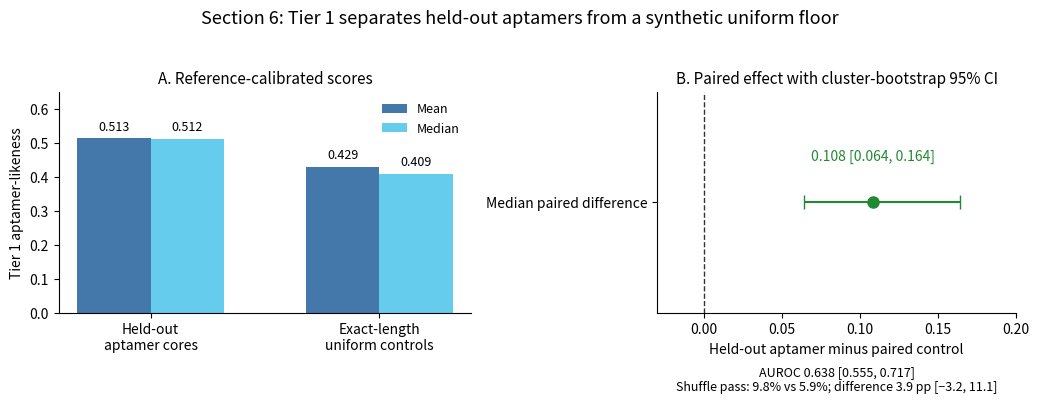
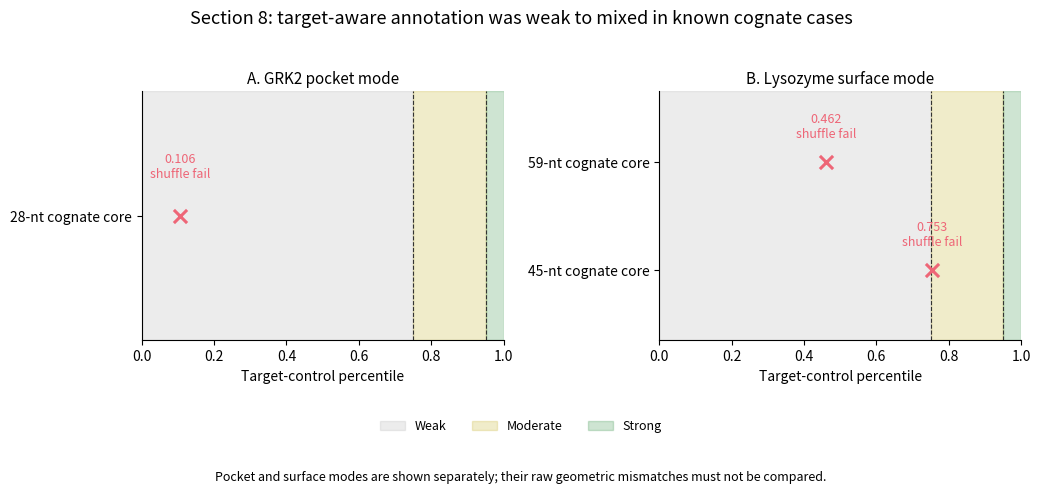
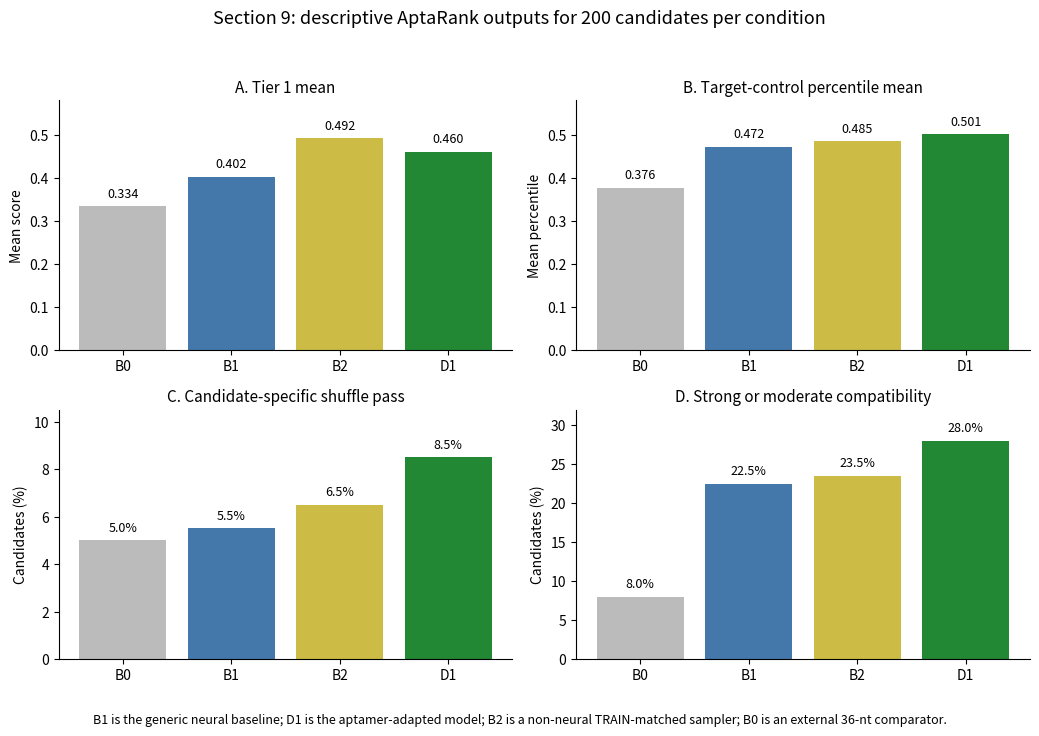
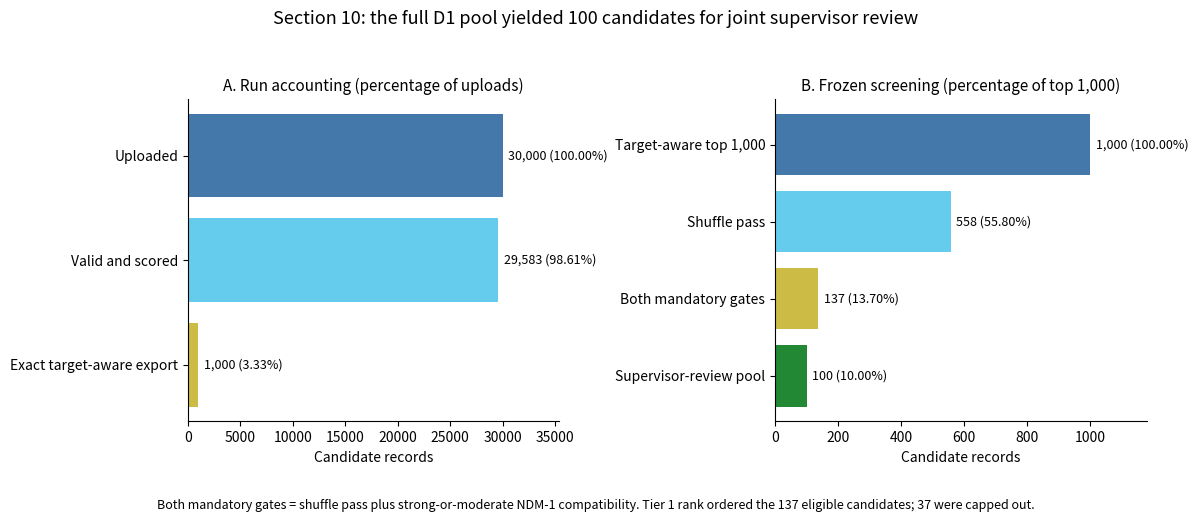

These figures' Python source, in order:
#!/usr/bin/env python3
"""Generate aggregate-only figures for the Sections 6–10 supervisor report.

All plotted values are copied from independently reviewed and closed aggregate
result records. The script does not read candidate-level or sequence-bearing
evidence and does not recompute AptaRank scores.
"""

from __future__ import annotations

import argparse
from pathlib import Path

import matplotlib.pyplot as plt
import numpy as np


COLORS = {
    "blue": "#4477AA",
    "cyan": "#66CCEE",
    "green": "#228833",
    "yellow": "#CCBB44",
    "red": "#EE6677",
    "purple": "#AA3377",
    "grey": "#BBBBBB",
    "dark": "#333333",
}


def configure_style() -> None:
    plt.rcParams.update(
        {
            "figure.dpi": 160,
            "savefig.dpi": 240,
            "font.size": 10,
            "axes.titlesize": 11,
            "axes.labelsize": 10,
            "legend.fontsize": 9,
            "axes.spines.top": False,
            "axes.spines.right": False,
            "axes.grid": False,
        }
    )


def save(fig: plt.Figure, output_dir: Path, stem: str) -> None:
    fig.savefig(output_dir / f"{stem}.png", bbox_inches="tight")
    fig.savefig(output_dir / f"{stem}.svg", bbox_inches="tight")
    plt.close(fig)


def figure_1_section6(output_dir: Path) -> None:
    fig, axes = plt.subplots(1, 2, figsize=(10.5, 4.1), gridspec_kw={"width_ratios": [1.15, 1]})

    groups = ["Held-out\naptamer cores", "Exact-length\nuniform controls"]
    means = [0.513, 0.429]
    medians = [0.512, 0.409]
    x = np.arange(len(groups))
    width = 0.32
    axes[0].bar(x - width / 2, means, width, label="Mean", color=COLORS["blue"])
    axes[0].bar(x + width / 2, medians, width, label="Median", color=COLORS["cyan"])
    axes[0].set_xticks(x, groups)
    axes[0].set_ylim(0, 0.65)
    axes[0].set_ylabel("Tier 1 aptamer-likeness")
    axes[0].set_title("A. Reference-calibrated scores")
    axes[0].legend(frameon=False, loc="upper right")
    for xpos, values in zip(x, zip(means, medians)):
        for offset, value in zip((-width / 2, width / 2), values):
            axes[0].text(xpos + offset, value + 0.015, f"{value:.3f}", ha="center", va="bottom", fontsize=9)

    effect = 0.108
    low, high = 0.064, 0.164
    axes[1].errorbar(
        effect,
        1,
        xerr=np.array([[effect - low], [high - effect]]),
        fmt="o",
        color=COLORS["green"],
        ecolor=COLORS["green"],
        capsize=5,
        markersize=8,
    )
    axes[1].axvline(0, color=COLORS["dark"], linewidth=1, linestyle="--")
    axes[1].set_xlim(-0.03, 0.20)
    axes[1].set_ylim(0.55, 1.45)
    axes[1].set_yticks([1], ["Median paired difference"])
    axes[1].set_xlabel("Held-out aptamer minus paired control")
    axes[1].set_title("B. Paired effect with cluster-bootstrap 95% CI")
    axes[1].text(effect, 1.17, "0.108 [0.064, 0.164]", ha="center", color=COLORS["green"])
    axes[1].text(
        0.5,
        -0.24,
        "AUROC 0.638 [0.555, 0.717]\nShuffle pass: 9.8% vs 5.9%; difference 3.9 pp [−3.2, 11.1]",
        transform=axes[1].transAxes,
        ha="center",
        va="top",
        fontsize=9,
    )
    fig.suptitle("Section 6: Tier 1 separates held-out aptamers from a synthetic uniform floor", y=1.03, fontsize=13)
    fig.tight_layout()
    save(fig, output_dir, "figure_1_section6_tier1_calibration")


def add_band_background(ax: plt.Axes) -> None:
    ax.axvspan(0, 0.75, color=COLORS["grey"], alpha=0.28, label="Weak")
    ax.axvspan(0.75, 0.95, color=COLORS["yellow"], alpha=0.28, label="Moderate")
    ax.axvspan(0.95, 1.0, color=COLORS["green"], alpha=0.22, label="Strong")
    ax.axvline(0.75, color=COLORS["dark"], linewidth=0.8, linestyle="--")
    ax.axvline(0.95, color=COLORS["dark"], linewidth=0.8, linestyle="--")
    ax.set_xlim(0, 1)
    ax.set_xlabel("Target-control percentile")


def figure_2_section8(output_dir: Path) -> None:
    fig, axes = plt.subplots(1, 2, figsize=(10.5, 4.1), sharex=True)
    add_band_background(axes[0])
    add_band_background(axes[1])

    axes[0].scatter([0.106], [0], marker="x", s=90, linewidth=2.2, color=COLORS["red"], zorder=3)
    axes[0].set_yticks([0], ["28-nt cognate core"])
    axes[0].set_ylim(-0.65, 0.65)
    axes[0].set_title("A. GRK2 pocket mode")
    axes[0].text(0.106, 0.20, "0.106\nshuffle fail", ha="center", color=COLORS["red"], fontsize=9)

    y = [1, 0]
    vals = [0.462, 0.753]
    axes[1].scatter(vals, y, marker="x", s=90, linewidth=2.2, color=COLORS["red"], zorder=3)
    axes[1].set_yticks(y, ["59-nt cognate core", "45-nt cognate core"])
    axes[1].set_ylim(-0.65, 1.65)
    axes[1].set_title("B. Lysozyme surface mode")
    axes[1].text(0.462, 1.22, "0.462\nshuffle fail", ha="center", color=COLORS["red"], fontsize=9)
    axes[1].text(0.753, 0.22, "0.753\nshuffle fail", ha="center", color=COLORS["red"], fontsize=9)

    handles, labels = axes[1].get_legend_handles_labels()
    fig.legend(handles[:3], labels[:3], loc="lower center", ncol=3, frameon=False, bbox_to_anchor=(0.5, -0.03))
    fig.suptitle("Section 8: target-aware annotation was weak to mixed in known cognate cases", y=1.03, fontsize=13)
    fig.text(
        0.5,
        -0.12,
        "Pocket and surface modes are shown separately; their raw geometric mismatches must not be compared.",
        ha="center",
        fontsize=9,
    )
    fig.tight_layout(rect=(0, 0.08, 1, 1))
    save(fig, output_dir, "figure_2_section8_cognate_target_cases")


def figure_3_section9(output_dir: Path) -> None:
    labels = ["B0", "B1", "B2", "D1"]
    colors = [COLORS["grey"], COLORS["blue"], COLORS["yellow"], COLORS["green"]]
    panels = [
        ("A. Tier 1 mean", [0.334, 0.402, 0.492, 0.460], "Mean score", (0, 0.58), "{:.3f}"),
        ("B. Target-control percentile mean", [0.376, 0.472, 0.485, 0.501], "Mean percentile", (0, 0.58), "{:.3f}"),
        ("C. Candidate-specific shuffle pass", [5.0, 5.5, 6.5, 8.5], "Candidates (%)", (0, 10.5), "{:.1f}%"),
        ("D. Strong or moderate compatibility", [8.0, 22.5, 23.5, 28.0], "Candidates (%)", (0, 32), "{:.1f}%"),
    ]
    fig, axes = plt.subplots(2, 2, figsize=(10.5, 7.1))
    for ax, (title, values, ylabel, ylim, formatter) in zip(axes.flat, panels):
        bars = ax.bar(labels, values, color=colors)
        ax.set_title(title)
        ax.set_ylabel(ylabel)
        ax.set_ylim(*ylim)
        for bar, value in zip(bars, values):
            ax.text(bar.get_x() + bar.get_width() / 2, value + (ylim[1] * 0.025), formatter.format(value), ha="center", va="bottom", fontsize=9)
    fig.suptitle("Section 9: descriptive AptaRank outputs for 200 candidates per condition", y=1.01, fontsize=13)
    fig.text(
        0.5,
        0.005,
        "B1 is the generic neural baseline; D1 is the aptamer-adapted model; B2 is a non-neural TRAIN-matched sampler; B0 is an external 36-nt comparator.",
        ha="center",
        fontsize=9,
    )
    fig.tight_layout(rect=(0, 0.04, 1, 0.98))
    save(fig, output_dir, "figure_3_section9_generated_condition_comparison")


def labelled_horizontal_bars(ax: plt.Axes, labels: list[str], values: list[int], denominator: int, title: str) -> None:
    y = np.arange(len(labels))
    bars = ax.barh(y, values, color=[COLORS["blue"], COLORS["cyan"], COLORS["yellow"], COLORS["green"]][: len(labels)])
    ax.set_yticks(y, labels)
    ax.invert_yaxis()
    ax.set_title(title)
    ax.set_xlabel("Candidate records")
    maximum = max(values)
    ax.set_xlim(0, maximum * 1.18)
    for bar, value in zip(bars, values):
        pct = 100 * value / denominator
        ax.text(value + maximum * 0.018, bar.get_y() + bar.get_height() / 2, f"{value:,} ({pct:.2f}%)", va="center", fontsize=9)


def figure_4_section10(output_dir: Path) -> None:
    fig, axes = plt.subplots(1, 2, figsize=(12, 4.8))
    labelled_horizontal_bars(
        axes[0],
        ["Uploaded", "Valid and scored", "Exact target-aware export"],
        [30000, 29583, 1000],
        30000,
        "A. Run accounting (percentage of uploads)",
    )
    labelled_horizontal_bars(
        axes[1],
        ["Target-aware top 1,000", "Shuffle pass", "Both mandatory gates", "Supervisor-review pool"],
        [1000, 558, 137, 100],
        1000,
        "B. Frozen screening (percentage of top 1,000)",
    )
    fig.suptitle("Section 10: the full D1 pool yielded 100 candidates for joint supervisor review", y=1.02, fontsize=13)
    fig.text(
        0.5,
        -0.02,
        "Both mandatory gates = shuffle pass plus strong-or-moderate NDM-1 compatibility. Tier 1 rank ordered the 137 eligible candidates; 37 were capped out.",
        ha="center",
        fontsize=9,
    )
    fig.tight_layout(rect=(0, 0.04, 1, 0.98))
    save(fig, output_dir, "figure_4_section10_shortlisting_funnel")


def main() -> None:
    parser = argparse.ArgumentParser()
    parser.add_argument(
        "--output-dir",
        type=Path,
        default=Path("docs/evaluation/assets/figures"),
    )
    args = parser.parse_args()
    args.output_dir.mkdir(parents=True, exist_ok=True)
    configure_style()
    figure_1_section6(args.output_dir)
    figure_2_section8(args.output_dir)
    figure_3_section9(args.output_dir)
    figure_4_section10(args.output_dir)


if __name__ == "__main__":
    main()
